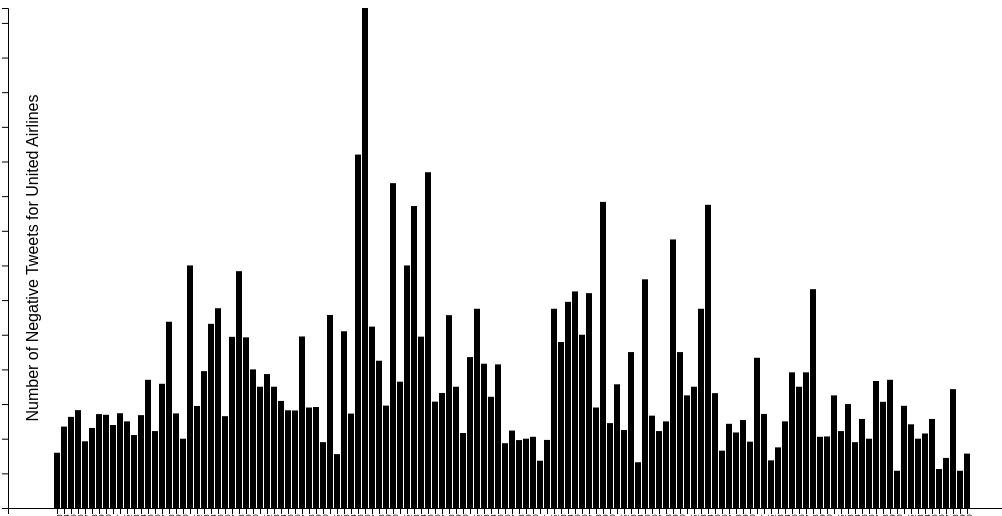
D3 v4 page, settled after 480 driven frames (8 s of simulated time); the page loaded 1 data file(s).


// ── assets/script.js
// ******* Initialize constants and global values *******
var data = []
var unitedairlines_data = []
var jetblue_data = []
var virginamerica_data = []
var deltaairlines_data = []
var southwestairlines_data = []
var svg, div, width, height; // global D3/SVG elements
var airline_selection;
var y_axis = "Number of Negative Tweets for United Airlines"; // number of negative tweets or ratio of neg:pos on y axis
var dict = {'unitedairlines': unitedairlines_data, 'jetblue': jetblue_data, 'virginamerica': virginamerica_data,
'deltaairlines': deltaairlines_data, 'southwestairlines': southwestairlines_data}

// ******* Load in Data *******
d3.csv("data/airline_data.csv", function(error, airline_data) {
  data = airline_data
  for(var i = 0; i < data.length; i++) {
    var d1 = Date.parse(data[i]['day']);
    var d2 = Date.parse("2017-10-01"); // upper bound
    var d3 = Date.parse("2017-03-31"); // lower bound
    if (d1 < d2 && d1 > d3) {
      if(data[i]['airline'] == "unitedairlines") {
        unitedairlines_data.push(data[i])
      }
      else if(data[i]['airline'] == "jetblue") {
        jetblue_data.push(data[i])
      }
      else if(data[i]['airline'] == "virginamerica") {
        virginamerica_data.push(data[i])
      }
      else if(data[i]['airline'] == "deltaairlines") {
        deltaairlines_data.push(data[i])
      }
      else if(data[i]['airline'] == "southwestairlines") {
        southwestairlines_data.push(data[i])
      }
    }
  }
  console.log(data)
  document.getElementById("loader").remove(); // remove the loader before drawing the svg
  main();
})

// ******* Actions that Require Altering SVG *******
$(window).resize(function() {
  main();
});

// ******* Main function to draw svg and refresh the graphs *******
function main() {
  // ******* Reset Canvas *******
  $('svg').remove();
  $('.tooltip').remove();
  // ******* Variables *******
  var domRect = document.getElementById("container").getBoundingClientRect();
  width = domRect.width;
  height = 500;
  // ******* Create SVG *******
  svg = d3.select("#container").append("svg")
  .attr("width", width)
  .attr("height", height)
  .style("margin", "0 auto")
  .style("display", "block")
  .style("overflow", "visible")

  div = d3.select("#container").append("div")
  .attr("class", "tooltip")
  .style("margin-top", "100px")
  .html("-") // occupy tooltip space;

  generateGraph()
}

function generateGraph() { // for not hard resets, for example pressing the slider
  $('text').remove();
  $('.y-axis').remove();
  $('.graph-text').remove();

  airline_select = document.getElementById("airline_select");
  airline_selection = airline_select.options[airline_select.selectedIndex].text;
  console.log(airline_selection)
  // Parse the date / time
  var	parseDate = d3.isoParse

  var x = d3.scaleBand().rangeRound([0, width], .05).padding(0.1);
  var y = d3.scaleLinear().range([height, 0]);

  var xAxis = d3.axisBottom()
  .scale(x)
  .tickFormat(d3.timeFormat("%Y-%m-%d"));

  var yAxis = d3.axisLeft()
  .scale(y)
  .ticks(10);

  dict[airline_selection].forEach(function(d) {
    d.day = parseDate(d.day);
    d.negative_count = +d.negative_count;
    d.neutral_count = +d.neutral_count;
    d.positive_count = +d.positive_count;
  })

  console.log(dict[airline_selection])

  var y_axis_code = ""
  if (y_axis == "Number of Negative Tweets") { // which code to execute based on y_axis
    y_axis_code = "d.negative_count"
  }
  else {
    y_axis_code = "Math.round(d.negative_count * 100.0 / d.positive_count) / 100"
  }

  x.domain(dict[airline_selection].map(function(d) { return d.day; }).reverse());
  y.domain([0, d3.max(dict[airline_selection], function(d) {
    if(d['positive_count'] == 0) { // divide by 0 error
      return 0
    }
    return eval(y_axis_code);
  })]);

  svg.append("g")
  .attr("class", "x-axis")
  .attr("transform", "translate(0," + height + ")")
  .call(xAxis)
  .selectAll("text")
  .style("text-anchor", "end")
  .attr("dx", "-.8em")
  .attr("dy", "-.55em")
  .attr("transform", "rotate(-90)" )
  .style("font-size", 8);

  svg.append("g")
  .attr("class", "y-axis")
  .call(yAxis)
  .append("text")
  .attr("transform", "rotate(-90)")
  .attr("y", 6)
  .attr("dy", ".71em")
  .style("text-anchor", "end")
  .text("Value");

  var update = svg.selectAll("bar")
  .data(dict[airline_selection])

  svg.selectAll("rect").remove(); // NOTE: remove since data may change!

  update.enter().append("rect")
  .style("fill", "#000000")
  .attr("x", function(d) { return x(d.day); })
  .attr("width", x.bandwidth())
  .attr("y", function(d) {
    if(d['positive_count'] == 0) { // divide by 0 error
      return 0
    };
    return y(eval(y_axis_code));
  })
  .attr("height", function(d) {
    if(d['positive_count'] == 0) { // divide by 0 error
      return 0
    }
    return height - y(eval(y_axis_code));
  })
  .on('mouseover', function(d) {
    d3.select(this).style('fill', "#03A9F4").transition().duration(1000); //pop of blue color
    div.html("" + d.day + " --- " + y_axis + ": " + eval(y_axis_code) + " --- Neg: " + d.negative_count + " --- Neu: " + d.neutral_count + " --- Pos: " + d.positive_count); //show tooltip
  })
  .on('mouseout', function(d) {
    d3.select(this).style('fill', "#000000").transition().duration(1000);
  })
  .on('click', function(d) {

  });

  // update.transition()
  // .duration(600)
  // .ease(d3.easeLinear)
  // .style("fill", "#000000")
  // .attr("y", function(d) { return y(eval(y_axis_code)); })
  // .attr("height", function(d) { return height - y(eval(y_axis_code)); })

  // graph title

  svg.append("text")
  .attr("class", "graph-text")
  .attr("x", (width / 2))
  .attr("y", -15)
  .attr("text-anchor", "middle")
  .style("font-size", "24px")
  .style("text-decoration", "underline")
  .text(y_axis + " Over Time");

  // now add titles to the axes

  svg.append("text")
  .attr("class", "graph-text")
  .attr("text-anchor", "middle") // center the text as the transform is applied to the anchor
  .attr("transform", "translate("+ (width/2) +","+(height+(75))+")")  // center below x axis
  .text("Date");

  svg.append("text")
  .attr("class", "graph-text")
  .attr("text-anchor", "middle")
  .attr("transform", "translate("+ 30 +","+(height/2)+")rotate(-90)") // move down, rotate, and slightly to left
  .text(y_axis);

};

function check() { // show the incorrectly categorized articles
  checkbox = document.getElementById("slider-switch");
  if (checkbox.checked) // true means it is checked (slider to right)
  {
    y_axis = "Ratio of Negative to Positive Tweets for " + airline_selection
    generateGraph()
  }
  else {
    y_axis = "Number of Negative Tweets for " + airline_selection
    generateGraph()
  }
}


### data: data/airline_data.csv
airline, day, negative_count, neutral_count, positive_count
unitedairlines, 2017-10-30, 33, 6, 4
unitedairlines, 2017-10-29, 44, 11, 8
unitedairlines, 2017-10-28, 14, 4, 8
unitedairlines, 2017-10-27, 33, 13, 12
unitedairlines, 2017-10-26, 32, 19, 11
unitedairlines, 2017-10-25, 36, 9, 11
unitedairlines, 2017-10-24, 51, 18, 8
unitedairlines, 2017-10-23, 63, 18, 17
unitedairlines, 2017-10-22, 33, 11, 3
unitedairlines, 2017-10-21, 42, 5, 10
unitedairlines, 2017-10-20, 53, 9, 3
unitedairlines, 2017-10-19, 73, 15, 9
unitedairlines, 2017-10-18, 55, 16, 12
unitedairlines, 2017-10-17, 50, 7, 8
unitedairlines, 2017-10-16, 28, 7, 4
unitedairlines, 2017-10-15, 35, 12, 6
unitedairlines, 2017-10-14, 25, 8, 4
unitedairlines, 2017-10-13, 26, 13, 4
unitedairlines, 2017-10-12, 45, 12, 5
unitedairlines, 2017-10-11, 27, 5, 9
unitedairlines, 2017-10-10, 32, 14, 8
unitedairlines, 2017-10-09, 55, 20, 7
unitedairlines, 2017-10-08, 32, 10, 12
unitedairlines, 2017-10-07, 28, 10, 7
unitedairlines, 2017-10-06, 27, 9, 4
unitedairlines, 2017-10-05, 26, 7, 6
unitedairlines, 2017-10-04, 31, 6, 9
unitedairlines, 2017-10-03, 24, 15, 10
unitedairlines, 2017-10-02, 42, 12, 6
unitedairlines, 2017-10-01, 23, 3, 3
unitedairlines, 2017-09-30, 22, 5, 7
unitedairlines, 2017-09-29, 28, 11, 13
unitedairlines, 2017-09-28, 48, 12, 7
unitedairlines, 2017-09-27, 26, 9, 9
unitedairlines, 2017-09-26, 27, 16, 12
unitedairlines, 2017-09-25, 36, 12, 7
unitedairlines, 2017-09-24, 43, 5, 10
unitedairlines, 2017-09-23, 28, 9, 7
unitedairlines, 2017-09-22, 29, 7, 6
unitedairlines, 2017-09-21, 59, 28, 10
unitedairlines, 2017-09-20, 28, 9, 13
unitedairlines, 2017-09-19, 37, 14, 5
unitedairlines, 2017-09-18, 49, 11, 8
unitedairlines, 2017-09-17, 44, 9, 6
unitedairlines, 2017-09-16, 28, 7, 7
unitedairlines, 2017-09-15, 36, 13, 7
unitedairlines, 2017-09-14, 38, 15, 10
unitedairlines, 2017-09-13, 54, 18, 9
unitedairlines, 2017-09-12, 40, 38, 9
unitedairlines, 2017-09-11, 52, 19, 8
unitedairlines, 2017-09-10, 33, 9, 8
unitedairlines, 2017-09-09, 37, 15, 9
unitedairlines, 2017-09-08, 101, 33, 8
unitedairlines, 2017-09-07, 141, 46, 18
unitedairlines, 2017-09-06, 105, 29, 15
unitedairlines, 2017-09-05, 47, 13, 6
unitedairlines, 2017-09-04, 45, 15, 9
unitedairlines, 2017-09-03, 21, 5, 6
unitedairlines, 2017-09-02, 22, 13, 8
unitedairlines, 2017-09-01, 38, 20, 7
... 1,263 more rows